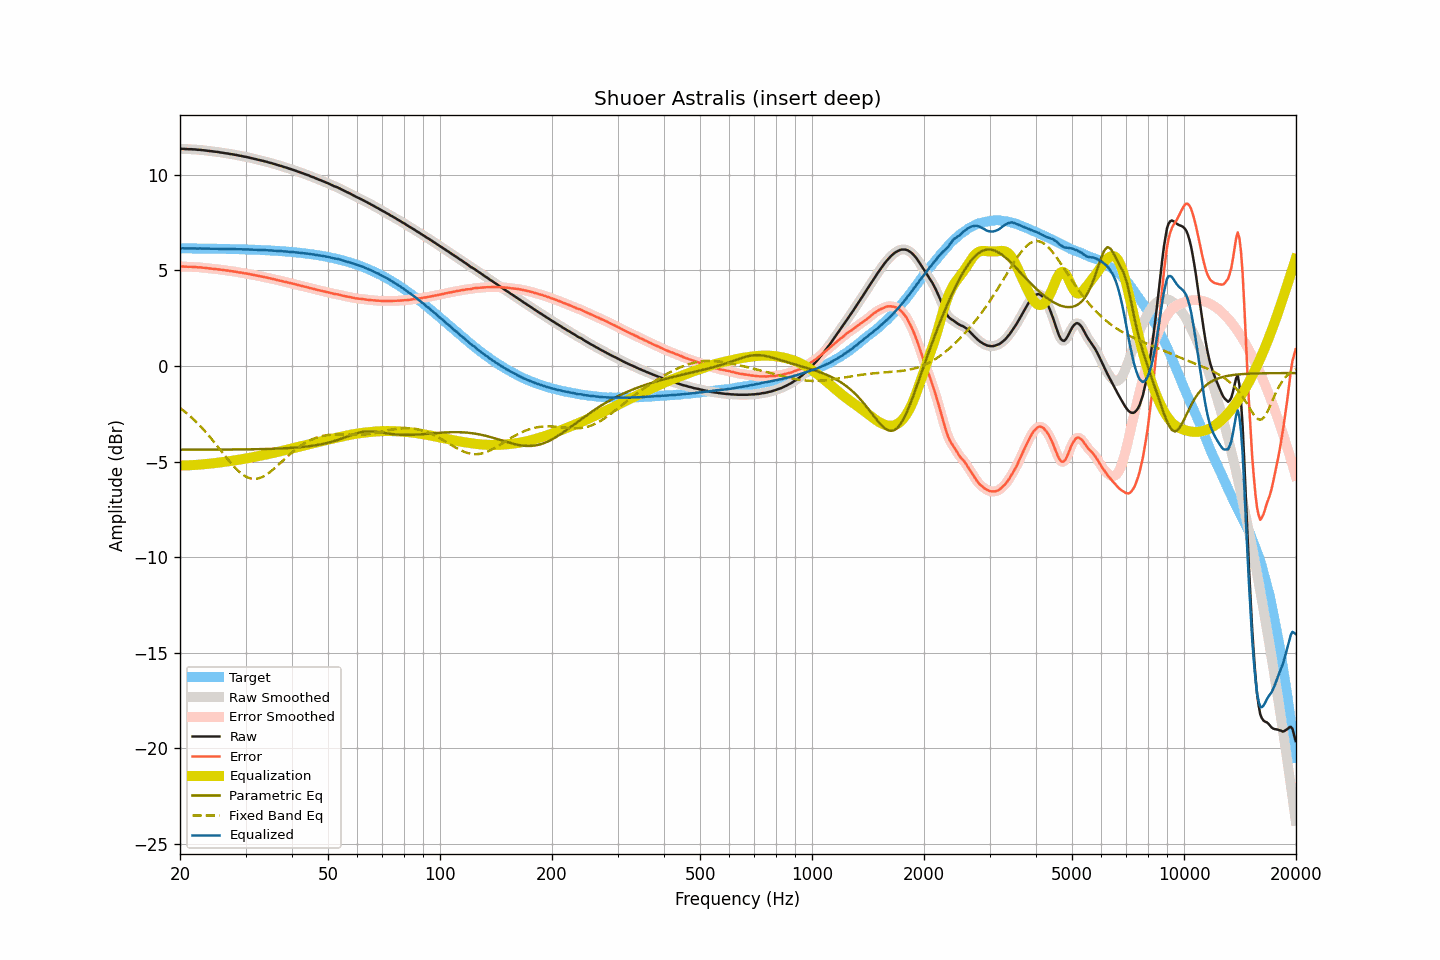

The data file committed next to this chart (first rows):
frequency, raw, smoothed, error, error_smoothed, equalization, parametric_eq, fixed_band_eq, equalized_raw, equalized_smoothed, target
20.00, 11.37, 11.37, 5.21, 5.21, -5.21, -4.38, -2.19, 6.16, 6.16, 6.16
20.20, 11.37, 11.37, 5.21, 5.21, -5.21, -4.38, -2.26, 6.16, 6.16, 6.16
20.40, 11.37, 11.36, 5.21, 5.21, -5.21, -4.38, -2.32, 6.16, 6.16, 6.16
20.61, 11.36, 11.36, 5.20, 5.20, -5.20, -4.38, -2.39, 6.15, 6.16, 6.16
20.81, 11.36, 11.35, 5.20, 5.20, -5.20, -4.38, -2.46, 6.16, 6.15, 6.16
21.02, 11.35, 11.35, 5.19, 5.19, -5.20, -4.38, -2.53, 6.15, 6.15, 6.15
21.23, 11.35, 11.35, 5.19, 5.19, -5.19, -4.38, -2.60, 6.15, 6.15, 6.15
21.44, 11.35, 11.34, 5.19, 5.19, -5.19, -4.38, -2.68, 6.16, 6.15, 6.15
21.66, 11.34, 11.34, 5.18, 5.19, -5.19, -4.38, -2.76, 6.15, 6.15, 6.15
21.87, 11.34, 11.33, 5.18, 5.18, -5.18, -4.38, -2.84, 6.15, 6.15, 6.15
22.09, 11.33, 11.33, 5.18, 5.18, -5.18, -4.38, -2.92, 6.15, 6.15, 6.15
22.31, 11.32, 11.32, 5.17, 5.17, -5.17, -4.38, -3.00, 6.15, 6.15, 6.15
22.54, 11.32, 11.31, 5.17, 5.16, -5.16, -4.38, -3.09, 6.15, 6.15, 6.15
22.76, 11.31, 11.31, 5.16, 5.16, -5.16, -4.38, -3.18, 6.15, 6.15, 6.15
22.99, 11.30, 11.30, 5.15, 5.15, -5.15, -4.38, -3.27, 6.15, 6.15, 6.15
23.22, 11.29, 11.29, 5.14, 5.14, -5.14, -4.38, -3.36, 6.15, 6.15, 6.15
23.45, 11.28, 11.28, 5.13, 5.13, -5.13, -4.38, -3.46, 6.14, 6.14, 6.14
23.69, 11.27, 11.27, 5.12, 5.12, -5.12, -4.38, -3.55, 6.14, 6.14, 6.14
23.92, 11.26, 11.26, 5.11, 5.11, -5.11, -4.38, -3.65, 6.14, 6.14, 6.14
24.16, 11.25, 11.25, 5.10, 5.10, -5.11, -4.38, -3.75, 6.14, 6.14, 6.14
24.40, 11.24, 11.24, 5.10, 5.10, -5.10, -4.38, -3.85, 6.14, 6.14, 6.14
24.65, 11.23, 11.23, 5.09, 5.09, -5.09, -4.37, -3.96, 6.14, 6.14, 6.14
24.89, 11.22, 11.22, 5.08, 5.08, -5.08, -4.37, -4.06, 6.14, 6.14, 6.14
25.14, 11.21, 11.21, 5.07, 5.07, -5.07, -4.37, -4.17, 6.14, 6.14, 6.14
25.39, 11.20, 11.19, 5.06, 5.06, -5.06, -4.37, -4.28, 6.14, 6.14, 6.13
25.65, 11.18, 11.18, 5.04, 5.05, -5.05, -4.37, -4.38, 6.13, 6.13, 6.13
25.91, 11.17, 11.17, 5.03, 5.03, -5.03, -4.37, -4.49, 6.13, 6.13, 6.13
26.16, 11.16, 11.15, 5.03, 5.02, -5.02, -4.37, -4.60, 6.13, 6.13, 6.13
26.43, 11.14, 11.14, 5.01, 5.01, -5.01, -4.37, -4.70, 6.12, 6.13, 6.13
26.69, 11.13, 11.13, 5.00, 5.00, -5.00, -4.37, -4.81, 6.13, 6.13, 6.13
26.96, 11.12, 11.11, 4.99, 4.99, -4.99, -4.37, -4.91, 6.13, 6.12, 6.13
27.23, 11.10, 11.10, 4.97, 4.98, -4.98, -4.37, -5.01, 6.12, 6.12, 6.12
27.50, 11.09, 11.09, 4.96, 4.96, -4.96, -4.37, -5.11, 6.12, 6.12, 6.12
27.77, 11.08, 11.07, 4.96, 4.95, -4.95, -4.37, -5.21, 6.12, 6.12, 6.12
28.05, 11.06, 11.06, 4.94, 4.94, -4.94, -4.37, -5.30, 6.12, 6.12, 6.12
28.33, 11.05, 11.04, 4.93, 4.93, -4.93, -4.37, -5.39, 6.12, 6.12, 6.12
28.62, 11.03, 11.03, 4.91, 4.91, -4.91, -4.37, -5.47, 6.11, 6.11, 6.11
28.90, 11.01, 11.01, 4.89, 4.90, -4.90, -4.37, -5.55, 6.11, 6.11, 6.11
29.19, 11.00, 10.99, 4.89, 4.88, -4.89, -4.37, -5.62, 6.11, 6.11, 6.11
29.48, 10.98, 10.98, 4.87, 4.87, -4.87, -4.37, -5.68, 6.10, 6.11, 6.11
29.78, 10.96, 10.96, 4.85, 4.86, -4.86, -4.36, -5.74, 6.10, 6.10, 6.10
30.08, 10.95, 10.94, 4.84, 4.84, -4.84, -4.36, -5.79, 6.11, 6.10, 6.10
30.38, 10.93, 10.93, 4.83, 4.83, -4.83, -4.36, -5.83, 6.10, 6.10, 6.10
30.68, 10.91, 10.91, 4.81, 4.81, -4.81, -4.36, -5.86, 6.10, 6.10, 6.10
30.99, 10.89, 10.89, 4.79, 4.79, -4.79, -4.36, -5.89, 6.09, 6.09, 6.09
31.30, 10.87, 10.87, 4.78, 4.78, -4.78, -4.36, -5.90, 6.09, 6.09, 6.09
31.61, 10.85, 10.85, 4.76, 4.76, -4.76, -4.36, -5.91, 6.09, 6.09, 6.09
31.93, 10.83, 10.83, 4.74, 4.74, -4.74, -4.36, -5.90, 6.08, 6.08, 6.08
32.24, 10.81, 10.81, 4.73, 4.73, -4.73, -4.35, -5.89, 6.08, 6.08, 6.08
32.57, 10.79, 10.79, 4.71, 4.71, -4.71, -4.35, -5.87, 6.08, 6.08, 6.08
32.89, 10.77, 10.77, 4.69, 4.69, -4.69, -4.35, -5.85, 6.07, 6.07, 6.07
33.22, 10.75, 10.75, 4.68, 4.68, -4.68, -4.35, -5.81, 6.07, 6.07, 6.07
33.55, 10.73, 10.73, 4.66, 4.66, -4.66, -4.35, -5.77, 6.07, 6.07, 6.07
33.89, 10.71, 10.71, 4.65, 4.64, -4.64, -4.34, -5.72, 6.06, 6.06, 6.06
34.23, 10.69, 10.68, 4.63, 4.63, -4.63, -4.34, -5.67, 6.06, 6.06, 6.06
34.57, 10.66, 10.66, 4.60, 4.61, -4.61, -4.34, -5.61, 6.05, 6.05, 6.05
34.92, 10.64, 10.64, 4.59, 4.59, -4.59, -4.34, -5.55, 6.05, 6.05, 6.05
35.27, 10.62, 10.61, 4.57, 4.57, -4.57, -4.33, -5.48, 6.05, 6.04, 6.04
35.62, 10.59, 10.59, 4.55, 4.55, -4.55, -4.33, -5.41, 6.04, 6.04, 6.04
35.97, 10.57, 10.56, 4.53, 4.53, -4.53, -4.33, -5.34, 6.03, 6.03, 6.03
... 635 more rows
